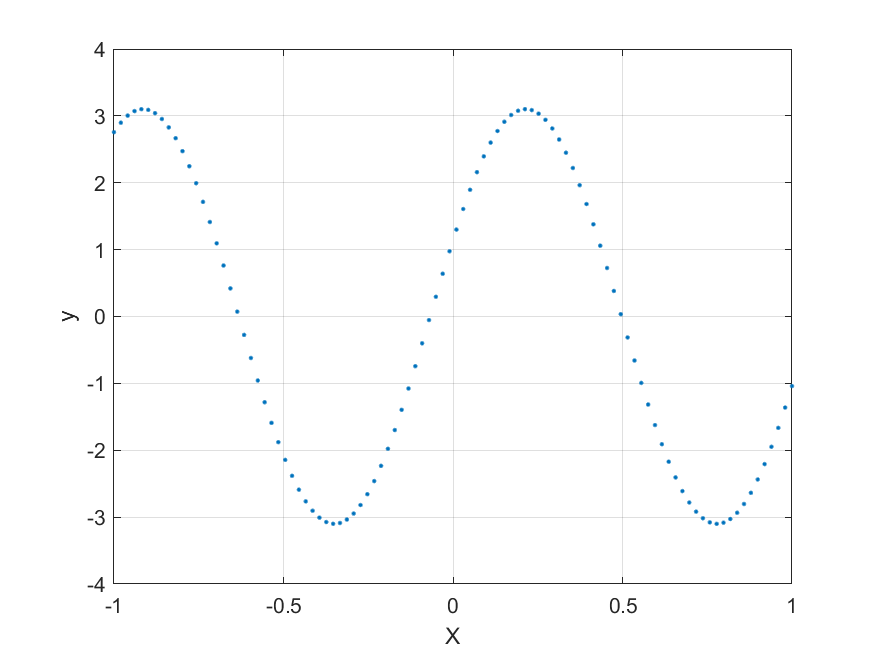

Values plotted in this chart, from the file beside it:
-1, 2.756
-0.9798, 2.898
-0.9596, 3.004
-0.9394, 3.071
-0.9192, 3.1
-0.899, 3.09
-0.8788, 3.04
-0.8586, 2.952
-0.8384, 2.827
-0.8182, 2.667
-0.798, 2.472
-0.7778, 2.247
-0.7576, 1.993
-0.7374, 1.714
-0.7172, 1.413
-0.697, 1.094
-0.6768, 0.762
-0.6566, 0.4199
-0.6364, 0.0726
-0.6162, -0.2756
-0.596, -0.6204
-0.5758, -0.9573
-0.5556, -1.282
-0.5353, -1.591
-0.5151, -1.879
-0.495, -2.144
-0.4748, -2.382
-0.4546, -2.59
-0.4343, -2.765
-0.4141, -2.905
-0.3939, -3.008
-0.3737, -3.074
-0.3535, -3.1
-0.3333, -3.088
-0.3131, -3.036
-0.2929, -2.947
-0.2727, -2.82
-0.2525, -2.657
-0.2323, -2.461
-0.2121, -2.234
-0.1919, -1.978
-0.1717, -1.698
-0.1515, -1.396
-0.1313, -1.077
-0.1111, -0.7434
-0.09091, -0.401
-0.07071, -0.05352
-0.05051, 0.2946
-0.0303, 0.6391
-0.0101, 0.9755
0.0101, 1.3
0.0303, 1.607
0.05051, 1.895
0.07071, 2.158
0.09091, 2.394
0.1111, 2.6
0.1313, 2.773
0.1515, 2.911
0.1717, 3.013
0.1919, 3.076
0.2121, 3.101
... 39 more rows
